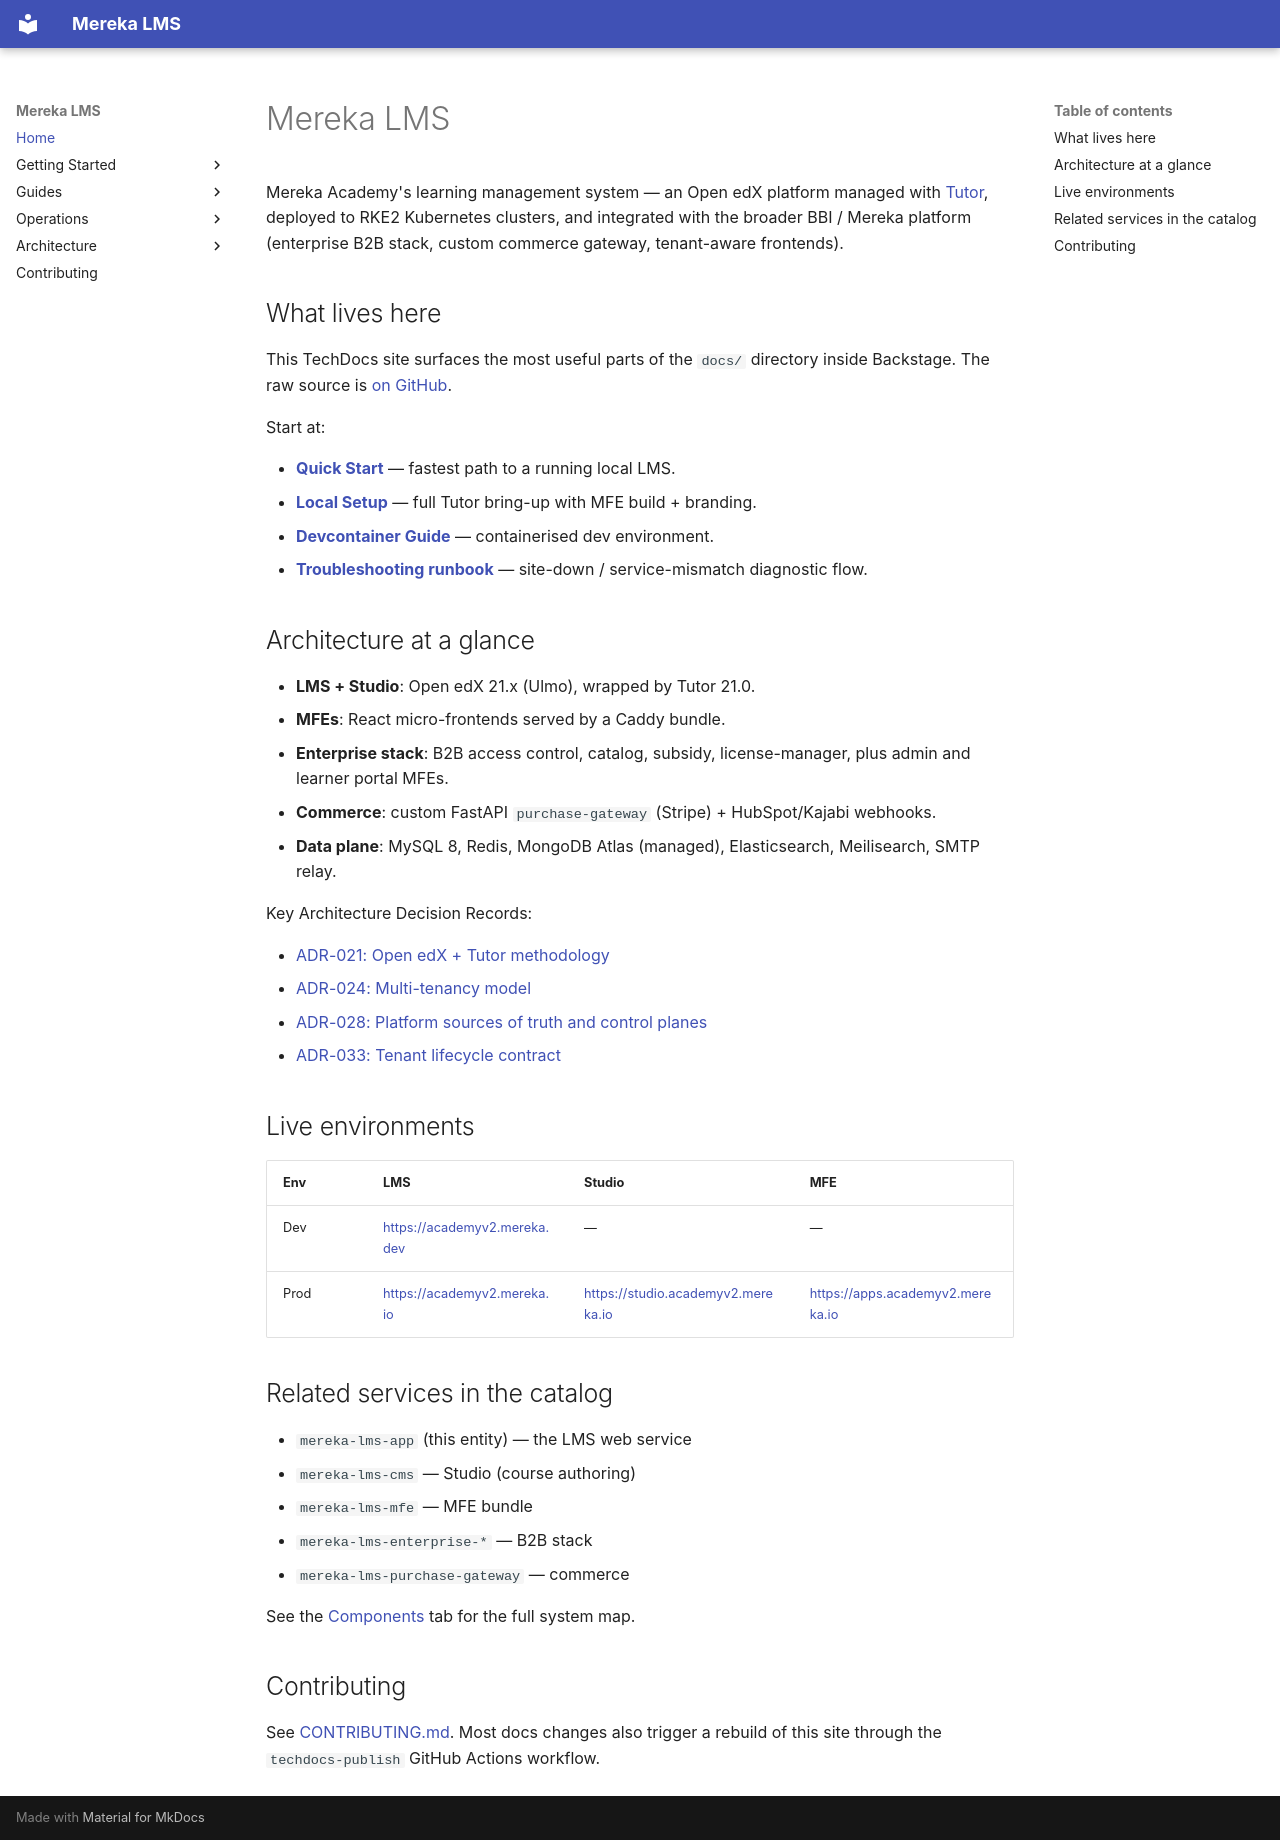

repository: lifeofgurpreet/mereka-lms-prototype · page: index.html · generator: mkdocs

# Mereka LMS

Mereka Academy's learning management system — an Open edX platform managed
with [Tutor](https://docs.tutor.edly.io/), deployed to RKE2 Kubernetes
clusters, and integrated with the broader BBI / Mereka platform (enterprise
B2B stack, custom commerce gateway, tenant-aware frontends).

## What lives here

This TechDocs site surfaces the most useful parts of the `docs/` directory
inside Backstage. The raw source is [on GitHub](https://github.com/Biji-Biji-Initiative/mereka-lms/tree/main/docs).

Start at:

- **[Quick Start](guides/onboarding/QUICK_START_LOCAL.md)** — fastest path to a running local LMS.
- **[Local Setup](guides/onboarding/LOCAL_SETUP.md)** — full Tutor bring-up with MFE build + branding.
- **[Devcontainer Guide](guides/onboarding/DEVCONTAINER_GUIDE.md)** — containerised dev environment.
- **<a href="./ops/runbooks/TROUBLESHOOTING/">Troubleshooting runbook</a>** &mdash; site-down / service-mismatch diagnostic flow.

## Architecture at a glance

- **LMS + Studio**: Open edX 21.x (Ulmo), wrapped by Tutor 21.0.
- **MFEs**: React micro-frontends served by a Caddy bundle.
- **Enterprise stack**: B2B access control, catalog, subsidy, license-manager, plus admin and learner portal MFEs.
- **Commerce**: custom FastAPI `purchase-gateway` (Stripe) + HubSpot/Kajabi webhooks.
- **Data plane**: MySQL 8, Redis, MongoDB Atlas (managed), Elasticsearch, Meilisearch, SMTP relay.

Key Architecture Decision Records:

- [ADR-021: Open edX + Tutor methodology](adr/021-openedx-tutor-methodology.md)
- [ADR-024: Multi-tenancy model](adr/024-multi-tenancy-true-tenants.md)
- [ADR-028: Platform sources of truth and control planes](adr/028-platform-sources-of-truth-and-control-planes.md)
- [ADR-033: Tenant lifecycle contract](adr/033-tenant-lifecycle-contract.md)

## Live environments

| Env | LMS | Studio | MFE |
|---|---|---|---|
| Dev | <https://academyv2.mereka.dev> | — | — |
| Prod | <https://academyv2.mereka.io> | <https://studio.academyv2.mereka.io> | <https://apps.academyv2.mereka.io> |

## Related services in the catalog

- `mereka-lms-app` (this entity) — the LMS web service
- `mereka-lms-cms` — Studio (course authoring)
- `mereka-lms-mfe` — MFE bundle
- `mereka-lms-enterprise-*` — B2B stack
- `mereka-lms-purchase-gateway` — commerce

See the [Components](https://backstage.mereka.io/catalog?filters%5Bkind%5D=component&filters%5Buser%5D=all) tab for the full system map.

## Contributing

See [CONTRIBUTING.md](CONTRIBUTING.md). Most docs changes also trigger a
rebuild of this site through the `techdocs-publish` GitHub Actions workflow.
